Run: headless pygame with SDL's dummy video driver; simulated clock (each Clock.tick advances the game by its frame time, no real sleeping); random seed 0; keys injected as events and as key.get_pressed() state; no mouse input.
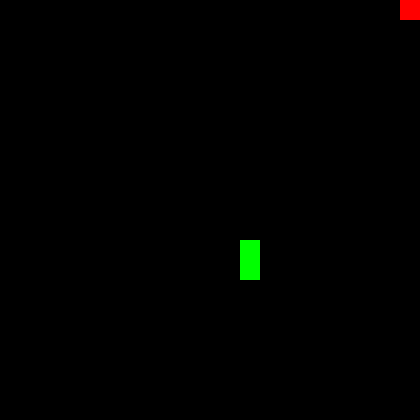
Frame 1 of 4 · flips 1–60 · no input
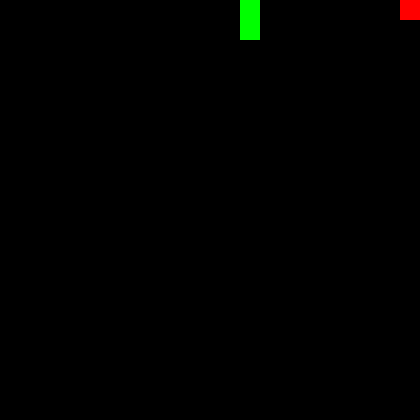
Frame 2 of 4 · flips 61–180 · tapped SPACE, RETURN · held RIGHT (→), D
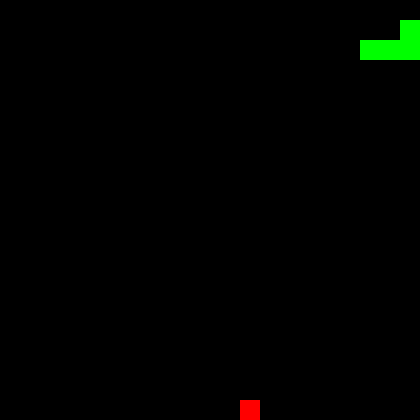
Frame 3 of 4 · flips 181–300 · held DOWN (↓), S
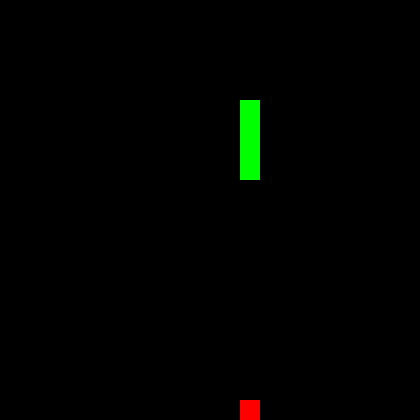
Frame 4 of 4 · flips 301–420 · held LEFT (←), A, UP (↑), W

The pygame program that drew these frames:

import pygame
import sys
import random
import heapq


# Initialize Pygame
pygame.init()

# Constants
WIDTH, HEIGHT = 420, 420
GRID_SIZE = 20
GRID_WIDTH = WIDTH // GRID_SIZE
GRID_HEIGHT = HEIGHT // GRID_SIZE
BLACK = (0, 0, 0)
RED = (255, 0, 0)
rang = 255
GREEN = (0, rang, 0)

SNAKE_SPEED = 10
SCORE = 0

# Initialize the screen
screen = pygame.display.set_mode((WIDTH, HEIGHT))
pygame.display.set_caption("Snake AI")


# Snake class
class Snake:
    def __init__(self):
        self.body = [(GRID_WIDTH // 2, GRID_HEIGHT // 2)]
        self.direction = (0, -1)
        self.grow = False

    def move(self):
        new_head = (self.body[0][0] + self.direction[0], self.body[0][1] + self.direction[1])
        self.body.insert(0, new_head)
        if not self.grow:
            self.body.pop()
        else:
            self.grow = False

    def change_direction(self, new_direction):
        if (
            (new_direction == "UP" and self.direction != (0, 1)) or
            (new_direction == "DOWN" and self.direction != (0, -1)) or
            (new_direction == "LEFT" and self.direction != (1, 0)) or
            (new_direction == "RIGHT" and self.direction != (-1, 0))
        ):
            self.direction = {
                "UP": (0, -1),
                "DOWN": (0, 1),
                "LEFT": (-1, 0),
                "RIGHT": (1, 0)
            }[new_direction]

    def check_collision(self):
        head = self.body[0]
        return (
            head in self.body[1:] or
            head[0] < 0 or head[0] >= GRID_WIDTH or
            head[1] < 0 or head[1] >= GRID_HEIGHT
        )

    def draw(self):
        for segment in self.body:
            
            pygame.draw.rect(screen, GREEN, (segment[0] * GRID_SIZE, segment[1] * GRID_SIZE, GRID_SIZE, GRID_SIZE))


# Food class
class Food:
    def __init__(self):
        self.position = (random.randint(0, GRID_WIDTH - 1), random.randint(0, GRID_HEIGHT - 1))

    def respawn(self, snake_body):
        while True:
            new_position = (random.randint(0, GRID_WIDTH - 1), random.randint(0, GRID_HEIGHT - 1))
            if new_position not in snake_body:
                self.position = new_position
                break

    def draw(self):
        pygame.draw.rect(screen, RED, (self.position[0] * GRID_SIZE, self.position[1] * GRID_SIZE, GRID_SIZE, GRID_SIZE))


# Heuristic function for pathfinding
def heuristic(a, b, snake_body, walls1, walls2):
    h = abs(a[0] - b[0]) + abs(a[1] - b[1])
    return h


# Pathfinding function
def find_path(snake, food):
    open_set = []
    closed_set = set()
    came_from = {}

    start = snake.body[0]
    goal = food.position

    heapq.heappush(open_set, (0, start))
    graph = [[0 for _ in range(GRID_WIDTH)] for _ in range(GRID_HEIGHT)]

    # Mark the snake's body as obstacles
    for segment in snake.body:
        graph[segment[1]][segment[0]] = -1

    while open_set:
        current_cost, current_node = heapq.heappop(open_set)

        if current_node == goal:
            path = []
            while current_node in came_from:
                path.append(current_node)
                current_node = came_from[current_node]
            path.reverse()
            return path

        closed_set.add(current_node)

        for neighbor in [(current_node[0] + 1, current_node[1]),
                         (current_node[0] - 1, current_node[1]),
                         (current_node[0], current_node[1] + 1),
                         (current_node[0], current_node[1] - 1)]:
            if (
                0 <= neighbor[0] < GRID_WIDTH
                and 0 <= neighbor[1] < GRID_HEIGHT
                and graph[neighbor[1]][neighbor[0]] != -1
                and neighbor not in closed_set
            ):
                tentative_cost = current_cost + 1
                total_cost = tentative_cost + heuristic(neighbor, goal, snake.body, GRID_WIDTH, GRID_HEIGHT)
                if (total_cost, neighbor) not in open_set:
                    came_from[neighbor] = current_node
                    heapq.heappush(open_set, (total_cost, neighbor))

    # No path found
    return []


# Fallback move when no path is found
def fallback_move(snake):
    safe_directions = []
    head = snake.body[0]

    for direction, offset in {"UP": (0, -1), "DOWN": (0, 1), "LEFT": (-1, 0), "RIGHT": (1, 0)}.items():
        new_position = (head[0] + offset[0], head[1] + offset[1])
        if (
            0 <= new_position[0] < GRID_WIDTH
            and 0 <= new_position[1] < GRID_HEIGHT
            and new_position not in snake.body
        ):
            safe_directions.append((direction, offset))

    if safe_directions:
        chosen_direction = random.choice(safe_directions)
        snake.change_direction(chosen_direction[0])


# Main function
def main():
    global SCORE

    snake = Snake()
    food = Food()
    clock = pygame.time.Clock()
    frame_count = 0

    while True:
        for event in pygame.event.get():
            if event.type == pygame.QUIT:
                pygame.quit()
                sys.exit()

        if frame_count % SNAKE_SPEED == 0:
            path = find_path(snake, food)
            if path:
                next_step = path[0]
                snake.direction = (next_step[0] - snake.body[0][0], next_step[1] - snake.body[0][1])
            else:
                fallback_move(snake)

            snake.move()

        if snake.body[0] == food.position:
            snake.grow = True
            SCORE += 1
            print("Score:", SCORE)
            food.respawn(snake.body)

        if snake.check_collision():
            print("Game Over! Final Score:", SCORE)
            pygame.quit()
            sys.exit()
        rang = random.randint(100, 255)

        screen.fill(BLACK)
        snake.draw()
        food.draw()
        pygame.display.flip()
        clock.tick(500)
        frame_count += 1


if __name__ == "__main__":
    main()
